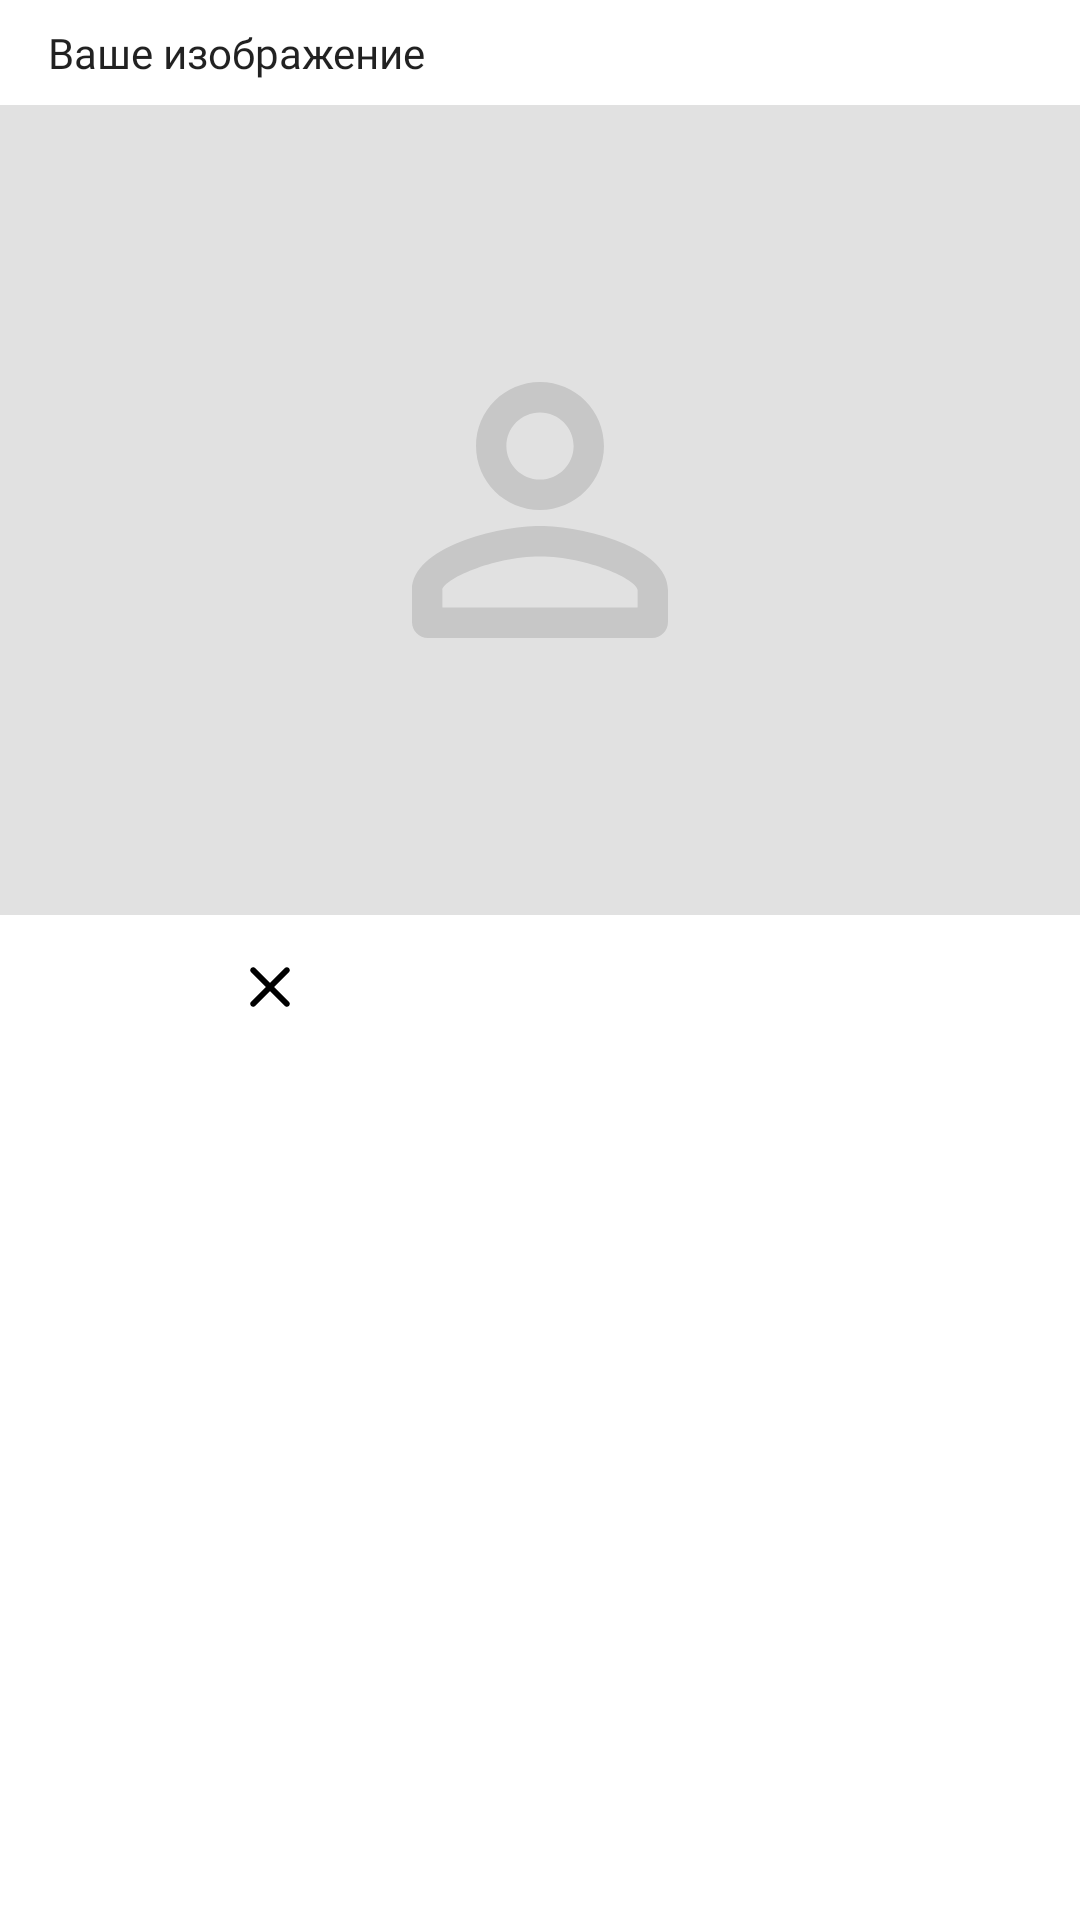

The Android layout XML behind this screen, and the referenced resources:
<!-- AndroidManifest.xml: application theme AppTheme -->
<!-- res/layout/dialog_accept_iv.xml -->
<?xml version="1.0" encoding="utf-8"?>
<LinearLayout xmlns:android="http://schemas.android.com/apk/res/android"
    xmlns:app="http://schemas.android.com/apk/res-auto"
    android:layout_width="match_parent"
    android:layout_height="wrap_content"
    android:orientation="vertical">

    <TextView
        android:id="@+id/textView19"
        android:layout_width="match_parent"
        android:layout_height="wrap_content"
        android:layout_marginStart="16dp"
        android:layout_marginTop="8dp"
        android:layout_marginEnd="16dp"
        android:layout_marginBottom="8dp"
        android:fontFamily="@font/roboto_medium"
        android:text="Ваше изображение"
        android:textAlignment="viewStart"
        android:textColor="#DE000000"
        android:textSize="14sp" />

    <ImageView
        android:id="@+id/imageView13"
        android:layout_width="match_parent"
        android:layout_height="wrap_content"
        android:adjustViewBounds="true"
        app:srcCompat="@drawable/ic_default_picture" />

    <LinearLayout
        android:layout_width="match_parent"
        android:layout_height="wrap_content"
        android:orientation="horizontal">

        <com.google.android.material.button.MaterialButton
            android:id="@+id/deny_btn"
            style="@style/Widget.MaterialComponents.Button.TextButton"
            android:layout_width="48dp"
            android:layout_height="48dp"
            android:layout_gravity="center"
            android:layout_weight="1"
            android:insetTop="0dp"
            android:insetBottom="0dp"
            app:icon="@drawable/ic_cross"
            app:iconGravity="textStart"
            app:iconPadding="0dp"
            app:iconTint="#000000" />

        <com.google.android.material.button.MaterialButton
            android:id="@+id/allow_btn"
            style="@style/Widget.MaterialComponents.Button.TextButton"
            android:layout_width="48dp"
            android:layout_height="48dp"
            android:layout_gravity="center"
            android:layout_weight="1"
            android:insetTop="0dp"
            android:insetBottom="0dp"
            app:icon="@drawable/ic_round_check_24"
            app:iconGravity="textStart"
            app:iconPadding="0dp"
            app:iconTint="#000000" />
    </LinearLayout>
</LinearLayout>
<!-- resources referenced by this layout -->
<resources>
  <!-- drawable ic_cross (drawable) -->
  <vector xmlns:android="http://schemas.android.com/apk/res/android"
      android:width="24dp"
      android:height="24dp"
      android:viewportWidth="24"
      android:viewportHeight="24">
      <path
          android:pathData="M18.3,5.71C17.91,5.32 17.28,5.32 16.89,5.71L12,10.59L7.11,5.7C6.72,5.31 6.09,5.31 5.7,5.7C5.31,6.09 5.31,6.72 5.7,7.11L10.59,12L5.7,16.89C5.31,17.28 5.31,17.91 5.7,18.3C6.09,18.69 6.72,18.69 7.11,18.3L12,13.41L16.89,18.3C17.28,18.69 17.91,18.69 18.3,18.3C18.69,17.91 18.69,17.28 18.3,16.89L13.41,12L18.3,7.11C18.68,6.73 18.68,6.09 18.3,5.71Z"
          android:fillColor="#000000" />
  </vector>
  <!-- drawable ic_default_picture (drawable) -->
  <vector xmlns:android="http://schemas.android.com/apk/res/android"
      android:width="360dp"
      android:height="270dp"
      android:viewportWidth="360"
      android:viewportHeight="270">
    <path
        android:pathData="M360,0H0V270H360V0Z"
        android:fillColor="#000000"
        android:fillAlpha="0.12"/>
    <path
        android:pathData="M180,102.467C186.187,102.467 191.2,107.48 191.2,113.667C191.2,119.853 186.187,124.867 180,124.867C173.813,124.867 168.8,119.853 168.8,113.667C168.8,107.48 173.813,102.467 180,102.467ZM180,150.467C195.84,150.467 212.533,158.253 212.533,161.667V167.533H147.467V161.667C147.467,158.253 164.16,150.467 180,150.467ZM180,92.333C168.213,92.333 158.667,101.88 158.667,113.667C158.667,125.453 168.213,135 180,135C191.787,135 201.333,125.453 201.333,113.667C201.333,101.88 191.787,92.333 180,92.333ZM180,140.333C165.76,140.333 137.333,147.48 137.333,161.667V172.333C137.333,175.267 139.733,177.667 142.667,177.667H217.333C220.267,177.667 222.667,175.267 222.667,172.333V161.667C222.667,147.48 194.24,140.333 180,140.333Z"
        android:fillColor="#000000"
        android:fillAlpha="0.12"/>
  </vector>
  <style name="AppTheme" parent="Theme.MaterialComponents.Light.NoActionBar">
          <item name="colorPrimary">@color/colorPrimary</item>
          <item name="colorPrimaryDark">@color/colorPrimaryDark</item>
          <item name="colorAccent">@color/colorAccent</item>
          <item name="colorSecondary">@color/colorSecondary</item>
          <item name="searchViewStyle">@style/MySearchViewStyle</item>
          <item name="android:windowDisablePreview">true</item>
          <item name="android:windowBackground">@null</item>
          <item name="colorControlActivated">@color/colorPrimary</item>
      </style>
  <color name="colorPrimary">#FECC00</color>
  <color name="colorPrimaryDark">#ecbc04</color>
  <color name="colorAccent">#E5097F</color>
  <color name="colorSecondary">#01A299</color>
  <style name="MySearchViewStyle" parent="Widget.AppCompat.SearchView">
          <item name="android:closeIcon">@drawable/ic_round_close_white_24</item>
      </style>
</resources>
